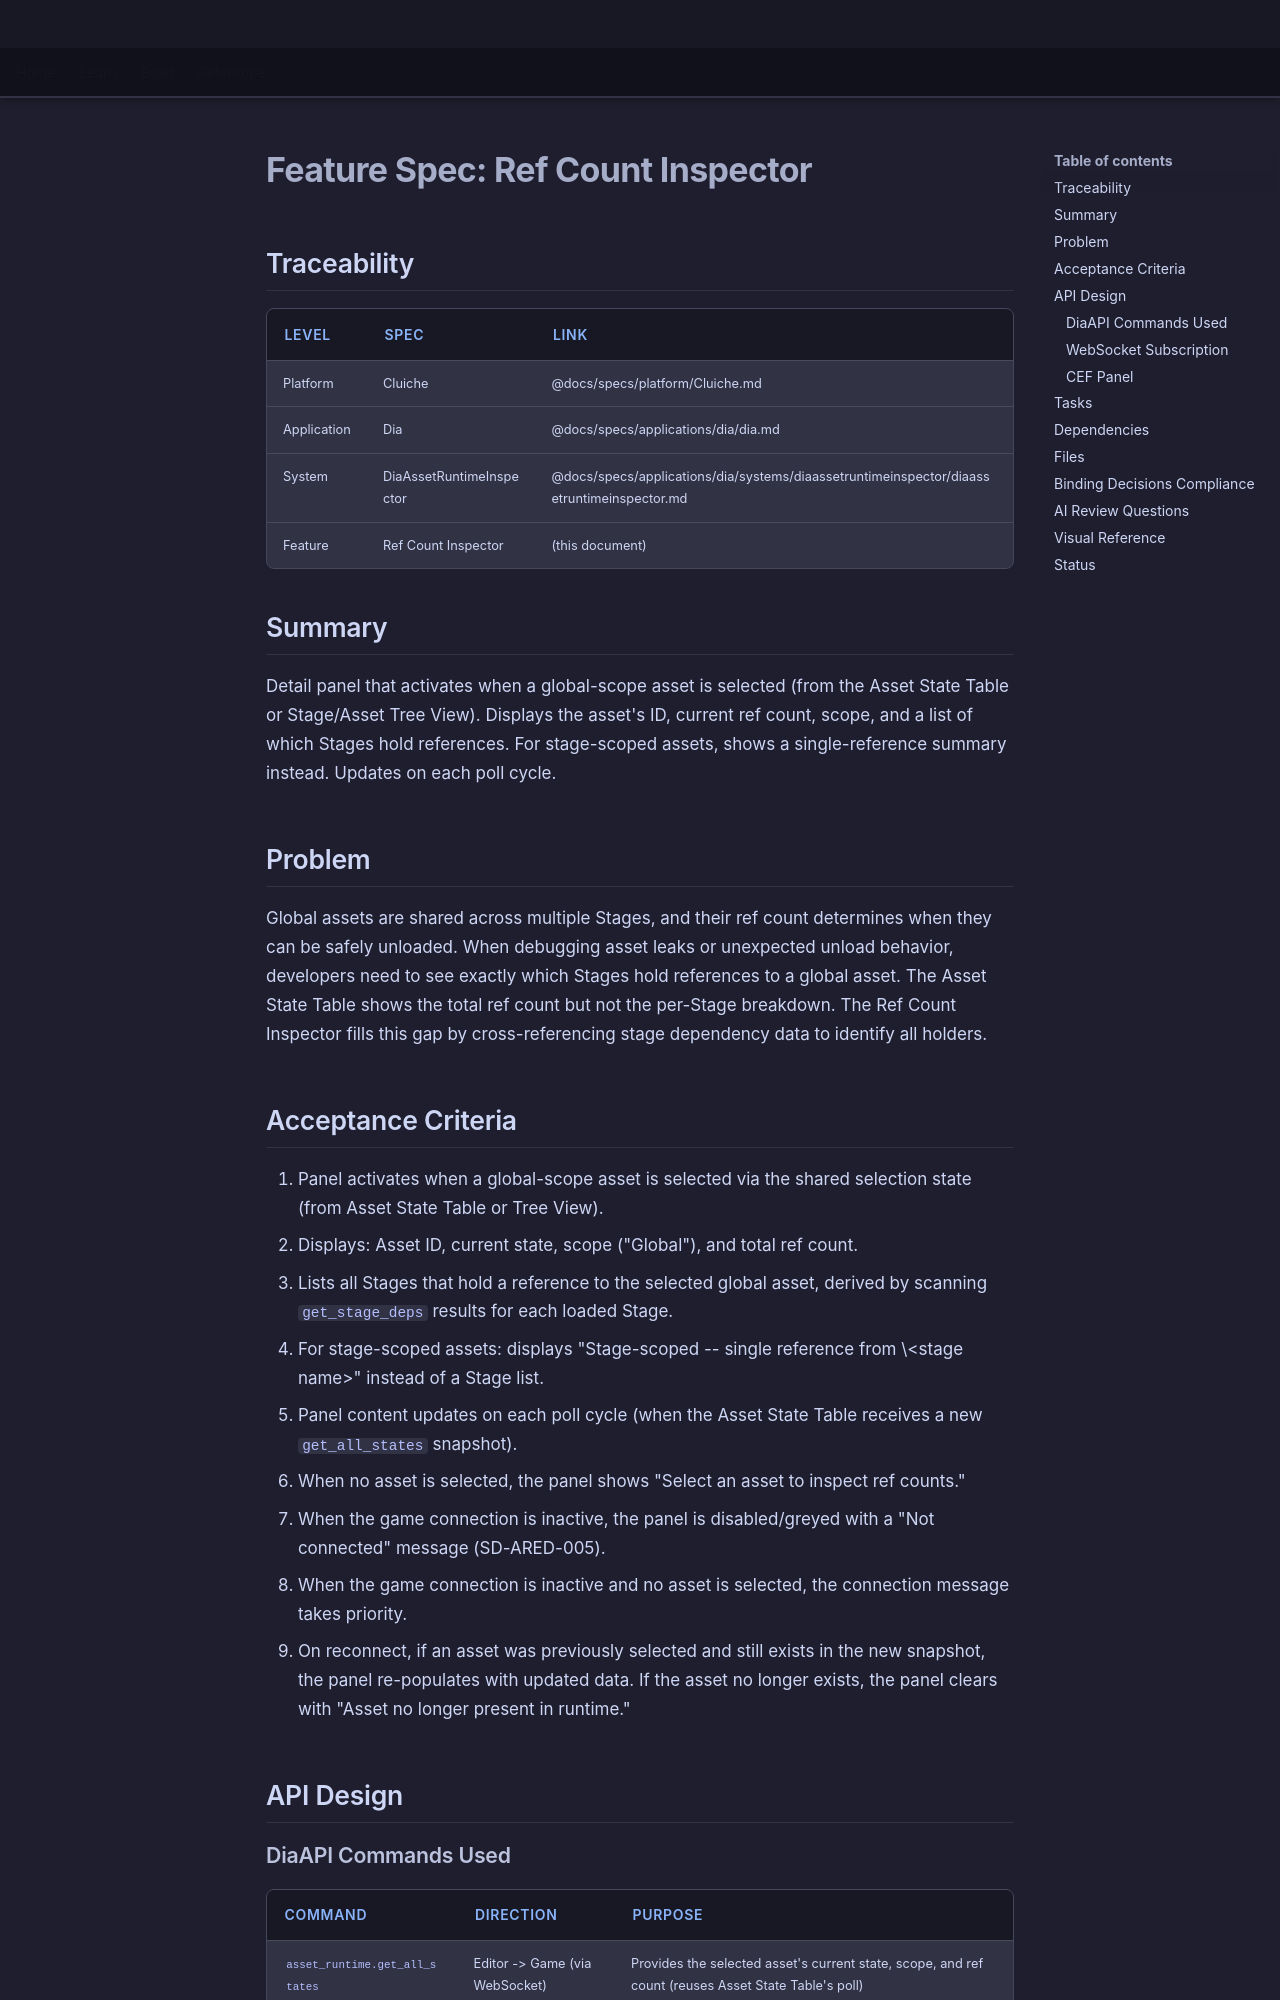

repository: LenihanConor/Cluiche · page: specs/applications/dia/systems/diaassetruntimeinspector/ref-count-inspector/index.html · generator: mkdocs

# Feature Spec: Ref Count Inspector

## Traceability

| Level | Spec | Link |
|-------|------|------|
| Platform | Cluiche | @docs/specs/platform/Cluiche.md |
| Application | Dia | @docs/specs/applications/dia/dia.md |
| System | DiaAssetRuntimeInspector | @docs/specs/applications/dia/systems/diaassetruntimeinspector/diaassetruntimeinspector.md |
| Feature | Ref Count Inspector | (this document) |

## Summary

Detail panel that activates when a global-scope asset is selected (from the Asset State Table or Stage/Asset Tree View). Displays the asset's ID, current ref count, scope, and a list of which Stages hold references. For stage-scoped assets, shows a single-reference summary instead. Updates on each poll cycle.

## Problem

Global assets are shared across multiple Stages, and their ref count determines when they can be safely unloaded. When debugging asset leaks or unexpected unload behavior, developers need to see exactly which Stages hold references to a global asset. The Asset State Table shows the total ref count but not the per-Stage breakdown. The Ref Count Inspector fills this gap by cross-referencing stage dependency data to identify all holders.

## Acceptance Criteria

1. Panel activates when a global-scope asset is selected via the shared selection state (from Asset State Table or Tree View).
2. Displays: Asset ID, current state, scope ("Global"), and total ref count.
3. Lists all Stages that hold a reference to the selected global asset, derived by scanning `get_stage_deps` results for each loaded Stage.
4. For stage-scoped assets: displays "Stage-scoped -- single reference from \<stage name\>" instead of a Stage list.
5. Panel content updates on each poll cycle (when the Asset State Table receives a new `get_all_states` snapshot).
6. When no asset is selected, the panel shows "Select an asset to inspect ref counts."
7. When the game connection is inactive, the panel is disabled/greyed with a "Not connected" message (SD-ARED-005).
8. When the game connection is inactive and no asset is selected, the connection message takes priority.
9. On reconnect, if an asset was previously selected and still exists in the new snapshot, the panel re-populates with updated data. If the asset no longer exists, the panel clears with "Asset no longer present in runtime."

## API Design
